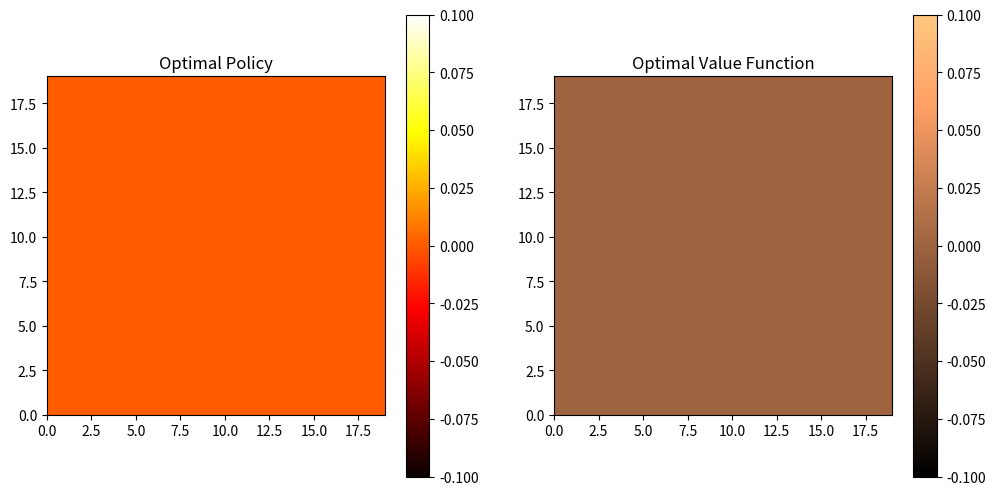

This figure's Python source:
import numpy as np
import matplotlib.pyplot as plt

# Problem data
k = 20  # Grid size
m = 2

X = np.zeros((k, k))
X[4, 4] = 1
X[16, 9] = 1
X[9, 14] = 1  # Target states

G = np.zeros((k, k, m))  # Stage cost
G[:, :, 0] = 1  # Holding cost
G[4, 4, 1] = -120
G[16, 9, 1] = -70
G[9, 14, 1] = -150  # Stopping cost

# DP algorithm
J = np.zeros((k, k))  # Optimal cost functions
pistar = np.zeros((k, k), dtype=int)  # Optimal policy

Jplus = np.random.rand(k, k)  # Placeholder for optimal cost update

#####################################
# YOUR INFINITE HORIZON DP CODE HERE
#####################################

# Plot optimal policy and value function
plt.figure(figsize=(12, 6))
plt.subplot(1, 2, 1)
plt.imshow(pistar, cmap='hot', extent=[0, k - 1, 0, k - 1], origin='lower')
plt.title('Optimal Policy')
plt.colorbar()

plt.subplot(1, 2, 2)
plt.imshow(J, cmap='copper', extent=[0, k - 1, 0, k - 1], origin='lower')
plt.title('Optimal Value Function')
plt.colorbar()
plt.show()
